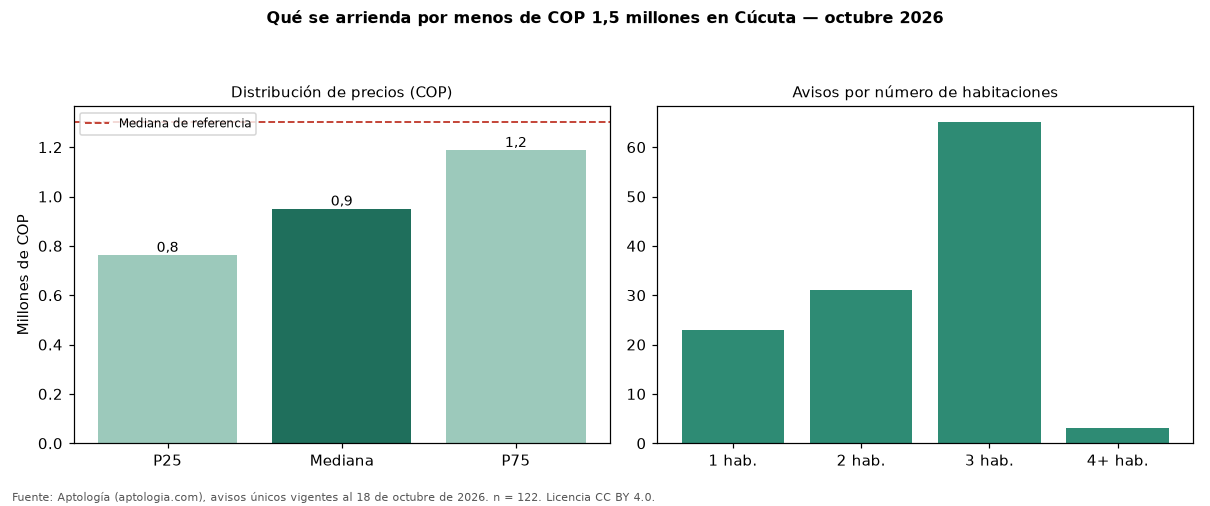

The file beside this chart, header and first rows:
seccion, metrica, valor_cop, n
precio, p25, 762500, 122
precio, mediana, 950000, 122
precio, p75, 1187500, 122
cop_por_m2, p25, 12500, 122
cop_por_m2, mediana, 15505, 122
cop_por_m2, p75, 21595, 122
area, area_mediana_m2, 55.0, 122
habitaciones, 1, 750000, 23
habitaciones, 2, 950000, 31
habitaciones, 3, 1000000, 65
habitaciones, 4+, 1300000, 3
administracion, mediana, 265000, 5
estrato, moda, 3, 
parqueadero, porcentaje_con_parqueadero, 31.1, 122
referencia, mediana_referencia, 1300000, 213
referencia, mediana_cop_por_m2_referencia, 16991, 213
